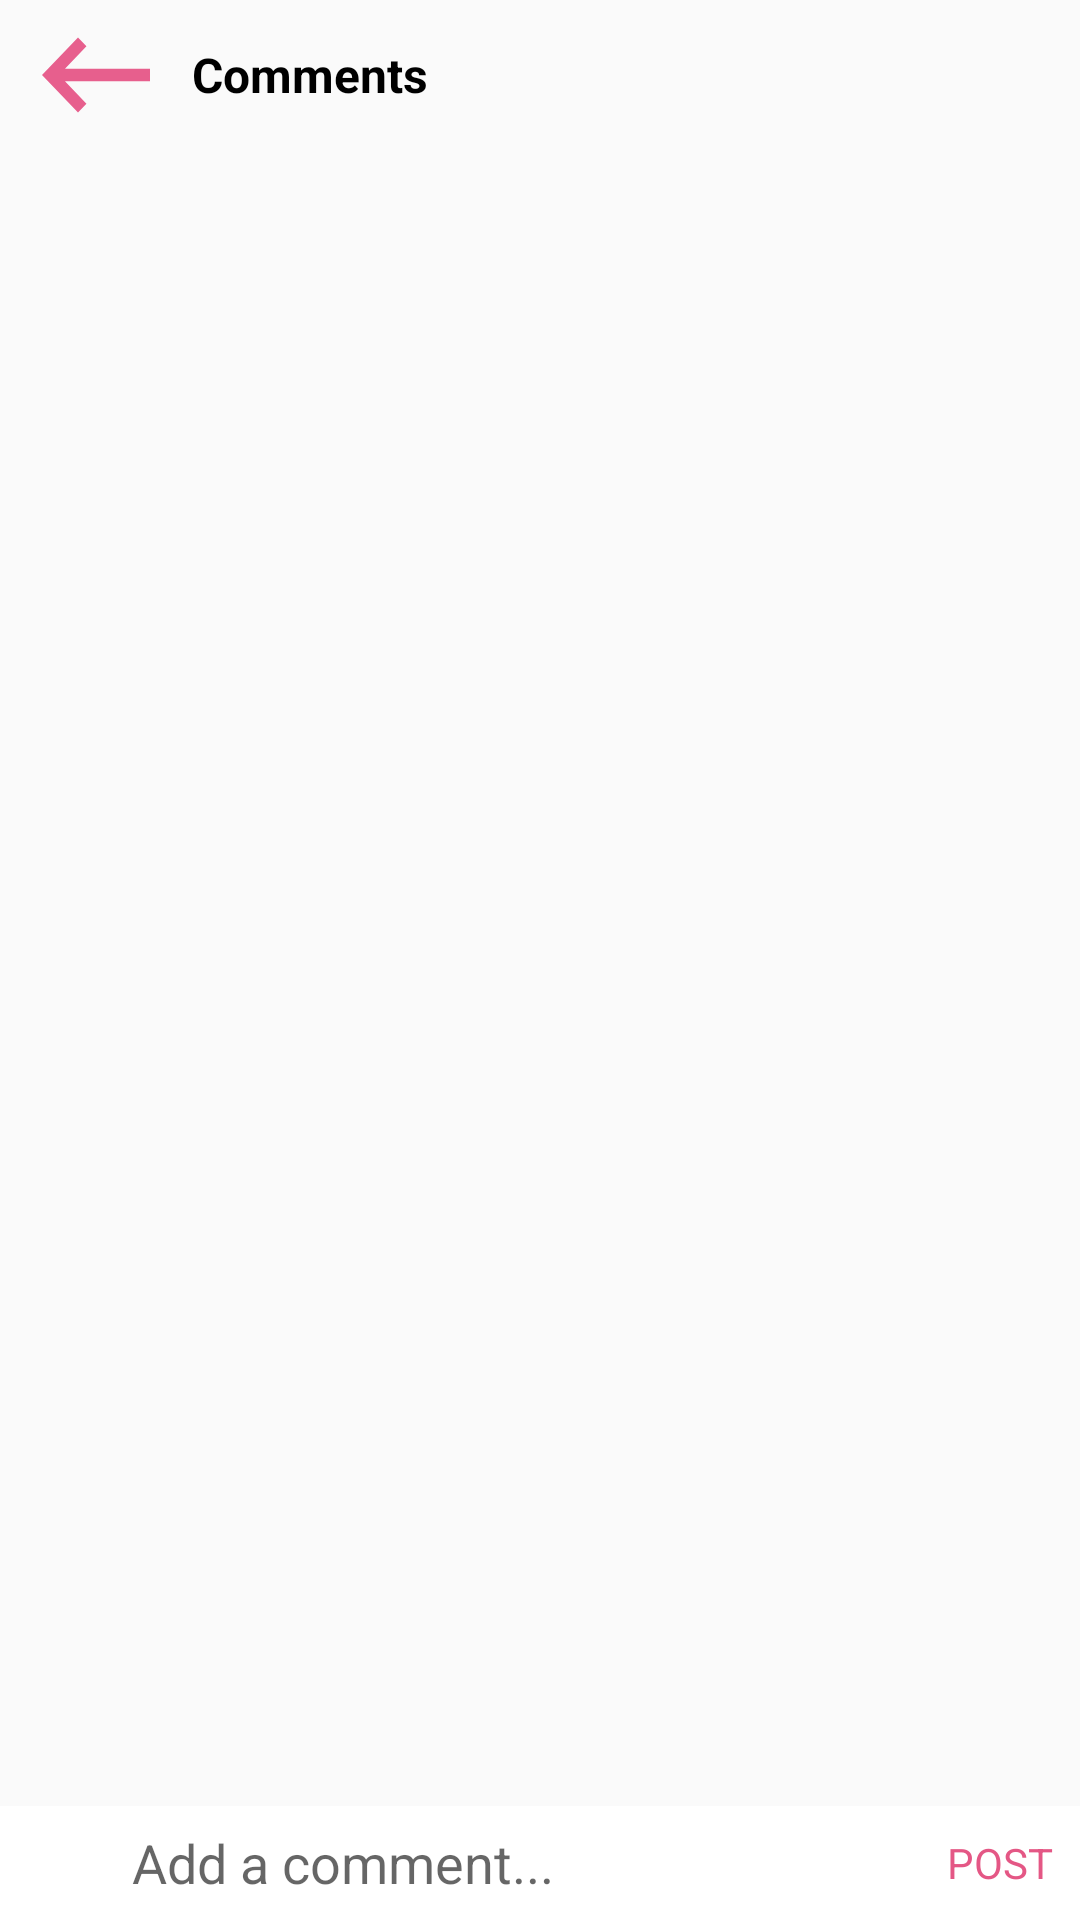

Android layout source for this screen:
<!-- AndroidManifest.xml: application theme AppTheme -->
<!-- res/layout/comment_ativity.xml -->
<?xml version="1.0" encoding="utf-8"?>
<RelativeLayout xmlns:android="http://schemas.android.com/apk/res/android"
    xmlns:app="http://schemas.android.com/apk/res-auto"
    xmlns:tools="http://schemas.android.com/tools"
    android:layout_width="match_parent"
    android:layout_height="match_parent"
    tools:context=".CommentActivity">


    <LinearLayout
        android:id="@+id/head"
        android:layout_width="wrap_content"
        android:layout_height="50dp"
        android:orientation="horizontal">

        <Button
            android:id="@+id/comment_to_home"
            android:layout_width="48dp"
            android:layout_height="match_parent"
            android:layout_gravity="center"
            android:layout_marginStart="8dp"
            android:layout_marginLeft="8dp"
            android:background="@drawable/ic__backspace_foshai_24dp"
            android:paddingTop="16dp"
            android:paddingBottom="16dp" />

        <TextView
            android:layout_width="wrap_content"
            android:layout_height="wrap_content"
            android:layout_gravity="center"
            android:layout_marginStart="8dp"
            android:layout_marginEnd="8dp"
            android:text="Comments"
            android:textColor="@color/black"
            android:textSize="16sp"
            android:textStyle="bold" />
    </LinearLayout>


    <androidx.recyclerview.widget.RecyclerView
        android:id="@+id/commment_recycler_view"
        android:layout_width="match_parent"
        android:layout_height="wrap_content"
        android:layout_above="@id/bottom"
        android:layout_below="@id/head" />

    <RelativeLayout
        android:id="@+id/bottom"
        android:layout_width="match_parent"
        android:layout_height="wrap_content"
        android:layout_alignParentBottom="true"
        android:background="#fff"
        android:padding="4dp">

        <ImageView
            android:id="@+id/image_profile"
            android:layout_width="30dp"
            android:layout_height="30dp"

            />

        <EditText
            android:id="@+id/add_comment"
            android:layout_width="match_parent"
            android:layout_height="wrap_content"
            android:layout_centerVertical="true"
            android:layout_marginStart="10dp"
            android:layout_marginEnd="10dp"
            android:layout_toLeftOf="@id/post"
            android:layout_toRightOf="@id/image_profile"
            android:background="@android:color/transparent"
            android:hint="Add a comment..." />

        <TextView
            android:id="@+id/post"
            android:layout_width="wrap_content"
            android:layout_height="wrap_content"
            android:layout_alignParentEnd="true"
            android:layout_alignParentRight="true"
            android:layout_centerVertical="true"
            android:layout_marginEnd="5dp"
            android:layout_marginRight="5dp"
            android:text="POST"
            android:textColor="@color/colorPrimary" />

    </RelativeLayout>

</RelativeLayout>
<!-- resources referenced by this layout -->
<resources>
  <color name="black">#000</color>
  <color name="colorPrimary">#E45785</color>
  <!-- drawable ic__backspace_foshai_24dp (drawable) -->
  <vector xmlns:android="http://schemas.android.com/apk/res/android"
      android:width="24dp"
      android:height="24dp"
      android:viewportWidth="24.0"
      android:viewportHeight="24.0">
      <path
          android:fillColor="#FFE75F8D"
          android:pathData="M21,11H6.83l3.58,-3.59L9,6l-6,6 6,6 1.41,-1.41L6.83,13H21z" />
  </vector>
  <style name="AppTheme" parent="Theme.AppCompat.Light.DarkActionBar">
          
          <item name="colorPrimary">@color/colorPrimary</item>
          <item name="colorPrimaryDark">@color/colorPrimaryDark</item>
          <item name="colorAccent">@color/colorAccent</item>
      </style>
  <color name="colorPrimaryDark">#7A2C46</color>
  <color name="colorAccent">#FFE75F8D</color>
</resources>
